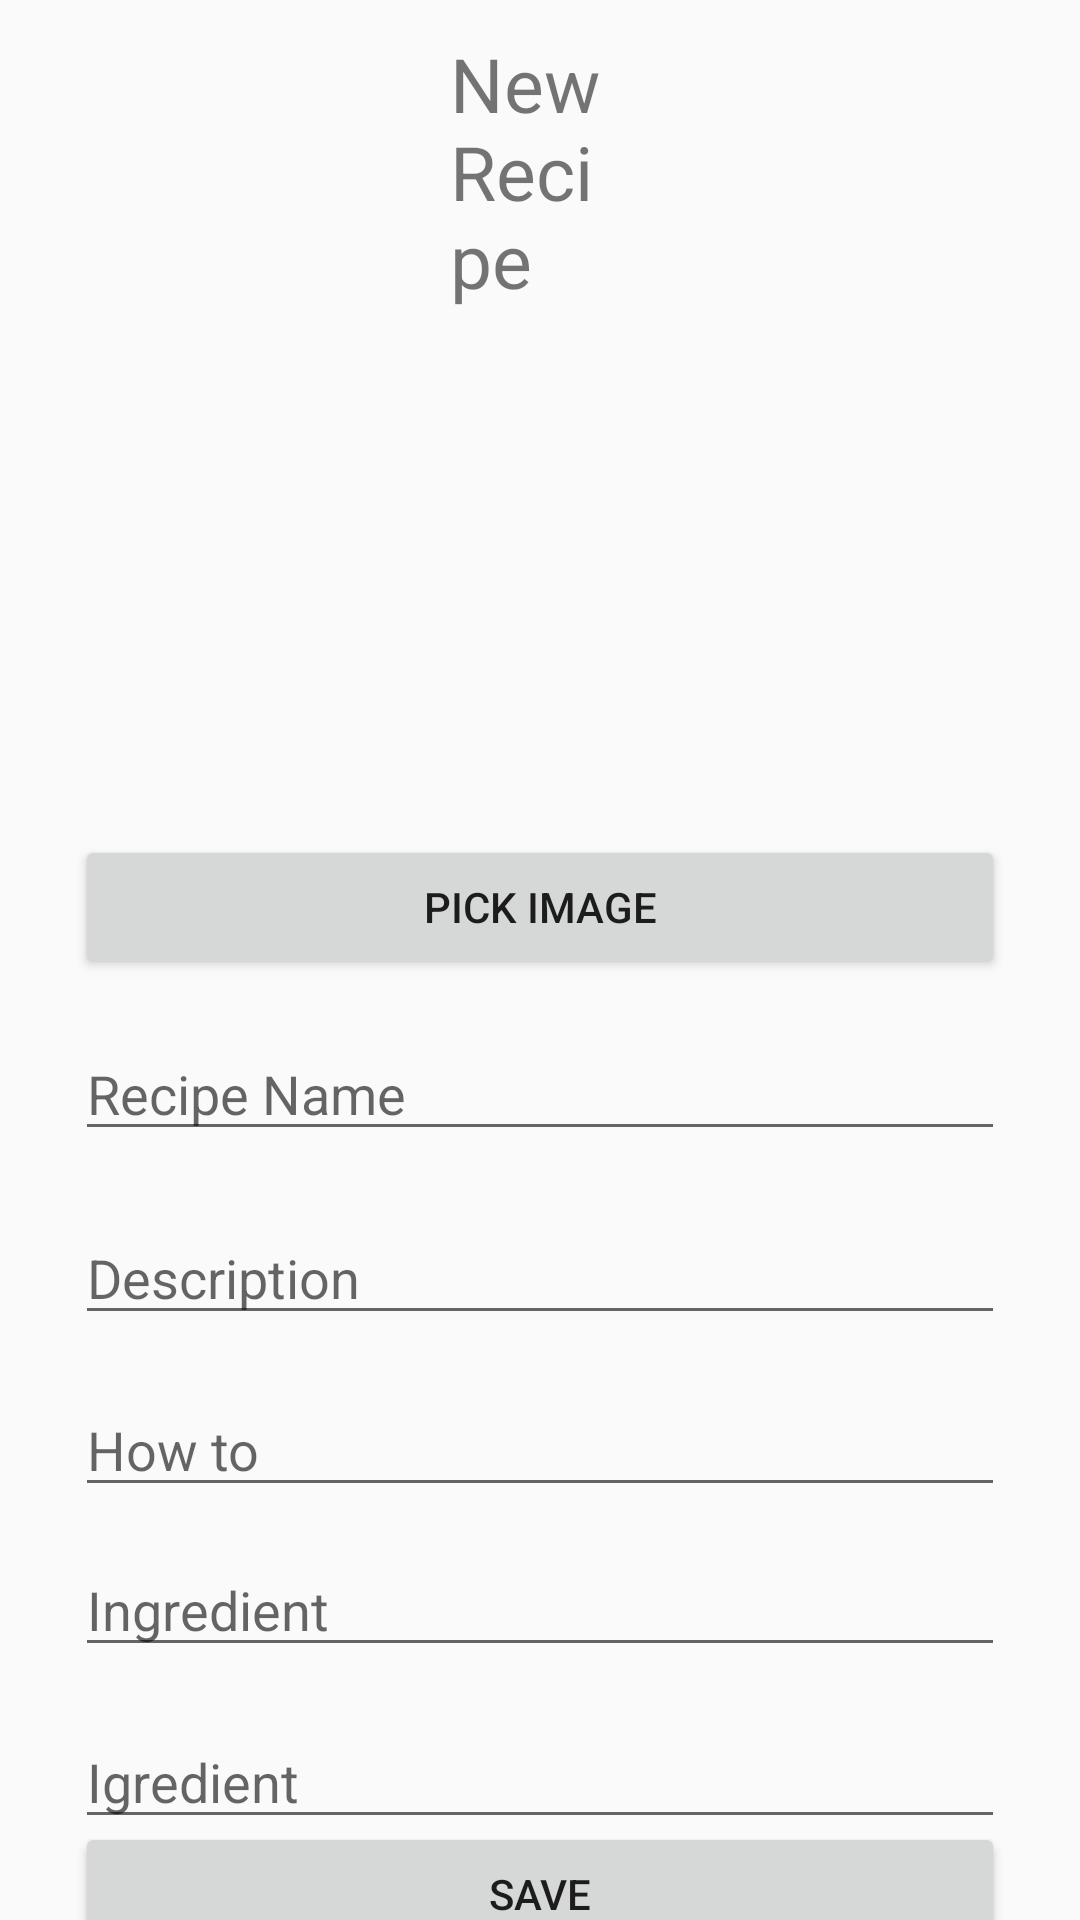

Write the Android layout XML for this screen, with the resource values it uses.
<!-- AndroidManifest.xml: application theme Theme.Receitalegal -->
<!-- res/layout/activity_new_recipe.xml -->
<?xml version="1.0" encoding="utf-8"?>
<androidx.constraintlayout.widget.ConstraintLayout xmlns:android="http://schemas.android.com/apk/res/android"
    xmlns:app="http://schemas.android.com/apk/res-auto"
    xmlns:tools="http://schemas.android.com/tools"
    android:layout_width="match_parent"
    android:layout_height="match_parent"
    tools:context=".NewRecipeActivity"
    tools:layout_editor_absoluteY="25dp">

    <ImageView
        android:id="@+id/imageViewRecipe"
        android:layout_width="0dp"
        android:layout_height="145dp"
        android:layout_marginStart="20dp"
        android:layout_marginEnd="16dp"
        android:layout_marginBottom="84dp"
        android:onClick="pickImg"
        app:layout_constraintBottom_toTopOf="@+id/editTextRecipe"
        app:layout_constraintEnd_toEndOf="parent"
        app:layout_constraintHorizontal_bias="0.485"
        app:layout_constraintStart_toStartOf="parent"
        tools:srcCompat="@tools:sample/backgrounds/scenic" />

    <Button
        android:id="@+id/btnPickImg"
        android:layout_width="0dp"
        android:layout_height="wrap_content"
        android:layout_marginStart="25dp"
        android:layout_marginTop="20dp"
        android:layout_marginEnd="25dp"
        android:onClick="pickImg"
        android:text="Pick image"
        app:layout_constraintEnd_toEndOf="parent"
        app:layout_constraintHorizontal_bias="0.0"
        app:layout_constraintStart_toStartOf="parent"
        app:layout_constraintTop_toBottomOf="@+id/imageViewRecipe" />

    <TextView
        android:id="@+id/textViewNewRecipe"
        android:layout_width="0dp"
        android:layout_height="wrap_content"
        android:layout_marginStart="150dp"
        android:layout_marginTop="11dp"
        android:layout_marginEnd="150dp"
        android:layout_marginBottom="10dp"
        android:text="New Recipe"
        android:textSize="25sp"
        app:layout_constraintBottom_toTopOf="@+id/imageViewRecipe"
        app:layout_constraintEnd_toEndOf="parent"
        app:layout_constraintHorizontal_bias="0.0"
        app:layout_constraintStart_toStartOf="parent"
        app:layout_constraintTop_toTopOf="parent" />

    <EditText
        android:id="@+id/editTextRecipe"
        android:layout_width="0dp"
        android:layout_height="wrap_content"
        android:layout_marginStart="25dp"
        android:layout_marginTop="16dp"
        android:layout_marginEnd="25dp"
        android:ems="10"
        android:hint="Recipe Name"
        android:inputType="textPersonName"
        app:layout_constraintEnd_toEndOf="parent"
        app:layout_constraintHorizontal_bias="0.0"
        app:layout_constraintStart_toStartOf="parent"
        app:layout_constraintTop_toBottomOf="@+id/btnPickImg" />

    <EditText
        android:id="@+id/editTextIng3"
        android:layout_width="0dp"
        android:layout_height="wrap_content"
        android:layout_marginStart="25dp"
        android:layout_marginTop="12dp"
        android:layout_marginEnd="25dp"
        android:ems="10"
        android:hint="Ingredient"
        android:inputType="textPersonName"
        app:layout_constraintEnd_toEndOf="parent"
        app:layout_constraintHorizontal_bias="0.0"
        app:layout_constraintStart_toStartOf="parent"
        app:layout_constraintTop_toBottomOf="@+id/editTextIng2" />

    <EditText
        android:id="@+id/editTextHowTo"
        android:layout_width="0dp"
        android:layout_height="wrap_content"
        android:layout_marginStart="25dp"
        android:layout_marginTop="16dp"
        android:layout_marginEnd="25dp"
        android:ems="10"
        android:hint="How to"
        android:inputType="textPersonName"
        app:layout_constraintEnd_toEndOf="parent"
        app:layout_constraintHorizontal_bias="0.0"
        app:layout_constraintStart_toStartOf="parent"
        app:layout_constraintTop_toBottomOf="@+id/editTextDescription" />

    <EditText
        android:id="@+id/editTextIng2"
        android:layout_width="0dp"
        android:layout_height="wrap_content"
        android:layout_marginStart="25dp"
        android:layout_marginTop="16dp"
        android:layout_marginEnd="25dp"
        android:ems="10"
        android:hint="Igredient"
        android:inputType="textPersonName"
        app:layout_constraintEnd_toEndOf="parent"
        app:layout_constraintHorizontal_bias="0.0"
        app:layout_constraintStart_toStartOf="parent"
        app:layout_constraintTop_toBottomOf="@+id/editTextIng1" />

    <EditText
        android:id="@+id/editTextIng1"
        android:layout_width="0dp"
        android:layout_height="wrap_content"
        android:layout_marginStart="25dp"
        android:layout_marginTop="12dp"
        android:layout_marginEnd="25dp"
        android:ems="10"
        android:hint="Ingredient"
        android:inputType="textPersonName"
        app:layout_constraintEnd_toEndOf="parent"
        app:layout_constraintHorizontal_bias="0.0"
        app:layout_constraintStart_toStartOf="parent"
        app:layout_constraintTop_toBottomOf="@+id/editTextHowTo" />

    <EditText
        android:id="@+id/editTextDescription"
        android:layout_width="0dp"
        android:layout_height="wrap_content"
        android:layout_marginStart="25dp"
        android:layout_marginTop="20dp"
        android:layout_marginEnd="25dp"
        android:ems="10"
        android:hint="Description"
        android:inputType="textPersonName"
        app:layout_constraintEnd_toEndOf="parent"
        app:layout_constraintHorizontal_bias="0.0"
        app:layout_constraintStart_toStartOf="parent"
        app:layout_constraintTop_toBottomOf="@+id/editTextRecipe" />

    <Button
        android:id="@+id/btnSaveRecipe"
        android:layout_width="0dp"
        android:layout_height="wrap_content"
        android:layout_marginStart="25dp"
        android:layout_marginTop="34dp"
        android:layout_marginEnd="25dp"
        android:layout_marginBottom="78dp"
        android:text="Save"
        app:layout_constraintBottom_toBottomOf="parent"
        app:layout_constraintEnd_toEndOf="parent"
        app:layout_constraintStart_toStartOf="parent"
        app:layout_constraintTop_toBottomOf="@+id/editTextIng3" />

</androidx.constraintlayout.widget.ConstraintLayout>
<!-- resources referenced by this layout -->
<resources>
  <style name="Theme.Receitalegal" parent="Theme.AppCompat.DayNight.NoActionBar">
          
          <item name="colorPrimary">@color/purple_500</item>
          <item name="colorPrimaryVariant">@color/purple_700</item>
          <item name="colorOnPrimary">@color/white</item>
          
          <item name="colorSecondary">@color/teal_200</item>
          <item name="colorSecondaryVariant">@color/teal_700</item>
          <item name="colorOnSecondary">@color/black</item>
          
          <item name="android:statusBarColor" tools:targetApi="l">?attr/colorPrimaryVariant</item>
          
      </style>
  <color name="purple_500">#FF6200EE</color>
  <color name="purple_700">#FF3700B3</color>
  <color name="white">#FFFFFFFF</color>
  <color name="teal_200">#FF03DAC5</color>
  <color name="teal_700">#FF018786</color>
  <color name="black">#FF000000</color>
</resources>
